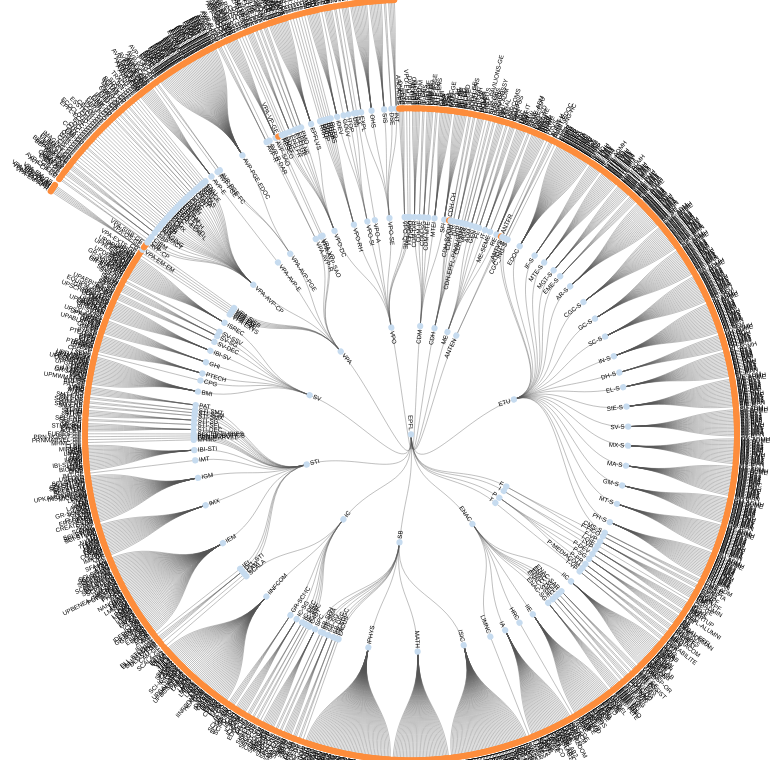
D3 v4 page, settled after 360 driven frames (6 s of simulated time); the page loaded 1 data file(s).


// ── index3.js
var duration = 3000;

var nodes_data, links_data;
var i = 0;

const svg = d3
	.select("svg")
	.style("width", "99vw")
	.style("height", "99vh")
	.style("font", "12px sans-serif");

const stratify = d3
	.stratify()
	.id(function (d) {
		return d.name;
	})
	.parentId(function (d) {
		return d.parent;
	});

let tree = d3
	.tree()
	.size([2 * Math.PI, 700])
	.separation((a, b) => (a.parent == b.parent ? 1 : 2)/Math.pow(a.depth,1));

let root;

const g = svg.append("g");

const linkgroup = g
	.append("g")
	.attr("fill", "none")
	.attr("stroke", "#555")
	.attr("stroke-opacity", 0.4)
	.attr("stroke-width", 1.5);

const nodegroup = g
	.append("g")
	.attr("stroke-linejoin", "round")
	.attr("stroke-width", 3);

d3.json("data2.json", function (error, data) {
	if (error) throw error;

	root = stratify(data);
	update(root);
});

function update() {
	
	var test = tree(root);
	nodes_data = test.descendants();
	links_data = test.links();
	var nodes, nodeEnter, linksEnter;

	let t = d3
		.transition()
		.duration(400)
		.ease(d3.easeLinear)
		.on("end", function () {
			const box = g.node().getBBox();
			svg
				.transition()
				.duration(1000)
				.attr("viewBox", `${box.x} ${box.y} ${box.width} ${box.height}`);
		});

	let links = linkgroup
		.selectAll("path")
		.data(links_data, (d) => d.source.data.name + "_" + d.target.data.name);

	// Enter any new links at the parent's previous position.
	linksEnter = links
		.enter()
		.insert("path", "g")
		.attr("class", "link")
		.transition()
		.duration(duration)
		// .attr(
		// 	"d",
		// 	d3
		// 		.linkRadial()
		// 		.angle((d) => d.x)
		// 		.radius((d) => d.y)
		// 		.target((d) => d.source)
		// );

	// Transition links to their new position.
	links
		.merge(linksEnter)
		.transition()
		.duration(duration)
		.attr(
			"d",
			d3
				.linkRadial()
				.angle((d) => d.x)
				.radius((d) => d.y)
		);

	// Transition exiting nodes to the parent's new position.
	links
		.exit()
		.transition()
		.duration(duration)
		.attr(
			"d",
			d3
				.linkRadial()
				.angle((d) => d.x)
				.radius((d) => d.y)
				.target((d) => d.source)
		)
		// .remove();

	// Stash the old positions for transition.
	nodes = nodegroup.selectAll(".node").data(nodes_data, (d) => {
		return d.id || (d.id = ++i);
	});

	var nodeEnter = nodes
		.enter()
		.append("g")
		.attr("class", "node")
		.on("click", click)
		// .attr(
		// 	"transform",
		// 	(d) => {
		// 		console.log(d.parent); return `
		// 	rotate(${((d.parent) ? d.parent.x * 180 : d.x * 180) / Math.PI - 90})
		// 	translate(${(d.parent) ? d.parent.y : d.y, 0})
		// 	scale(0)`;
		// 	}
		// );

	//Add text and circle
	nodeEnter
		.append("text")
		.attr("dy", "0.31em")
		.text((d) => d.data.name);

	nodeEnter
		.append("circle")
		.attr("r", 5)
		.style("fill", color);

	// Transition nodes to their new position.
	nodes
		.merge(nodeEnter)
		.transition()
		.duration(duration)
		.attr(
			"transform",
			(d) => `
			rotate(${(d.x * 180) / Math.PI - 90})
			translate(${d.y},0)
			scale(1)`
		);

	// Transition exiting nodes to the parent's new position.
	nodes
		.exit()
		.transition()
		.duration(duration)
		.attr(
			"transform",
			(d) => `
			rotate(${(d.parent.x * 180) / Math.PI - 90})
			translate(${d.parent.y},0)
			scale(0)`
		) //for the animation to either go off there itself or come to centre
		// .remove();

	nodes.select("circle").style("fill", color);
	
	//Rotate text
	nodegroup
		.selectAll("g text")
		.attr("x", (d) => (d.x < Math.PI === !d.children ? 6 : -6))
		.attr("text-anchor", (d) =>
			d.x < Math.PI === !d.children ? "start" : "end"
		)
		.attr("transform", (d) => (d.x >= Math.PI ? "rotate(180)" : null));
}

function click(d) {
	if (d.children) {
		d._children = d.children;
		d.children = null;
	} else {
		d.children = d._children;
		d._children = null;
	}
	update();
}

function color(d) {
	return d._children
		? "#3182bd" // collapsed package
		: d.children
			? "#c6dbef" // expanded package
			: "#fd8d3c"; // leaf node
}

function flatten(root) {
	// hierarchical data to flat data for force layout
	var nodes = [];
	function recurse(node) {
		if (node.children) node.children.forEach(recurse);
		if (!node.id) node.id = ++i;
		else ++i;
		nodes.push(node);
	}
	recurse(root);
	return nodes;
}

function collapse(d) {
	if (d.children) {
		d._children = d.children;
		d._children.forEach(collapse);
		d.children = null;
	}
}

### data: data2.json
[
 {
  "name": "EPFL",
  "parent": ""
 },
 {
  "name": "CDM",
  "parent": "EPFL"
 },
 {
  "name": "CDM-DIR",
  "parent": "CDM"
 },
 {
  "name": "CDM-DI",
  "parent": "CDM-DIR"
 },
 {
  "name": "CDM-JPD",
  "parent": "CDM-DIR"
 },
 {
  "name": "CF-CDM",
  "parent": "CDM-DIR"
 },
 {
  "name": "E4S",
  "parent": "CDM-DIR"
 },
 {
  "name": "EXED",
  "parent": "CDM-DIR"
 },
 "... 1,488 more items"
]